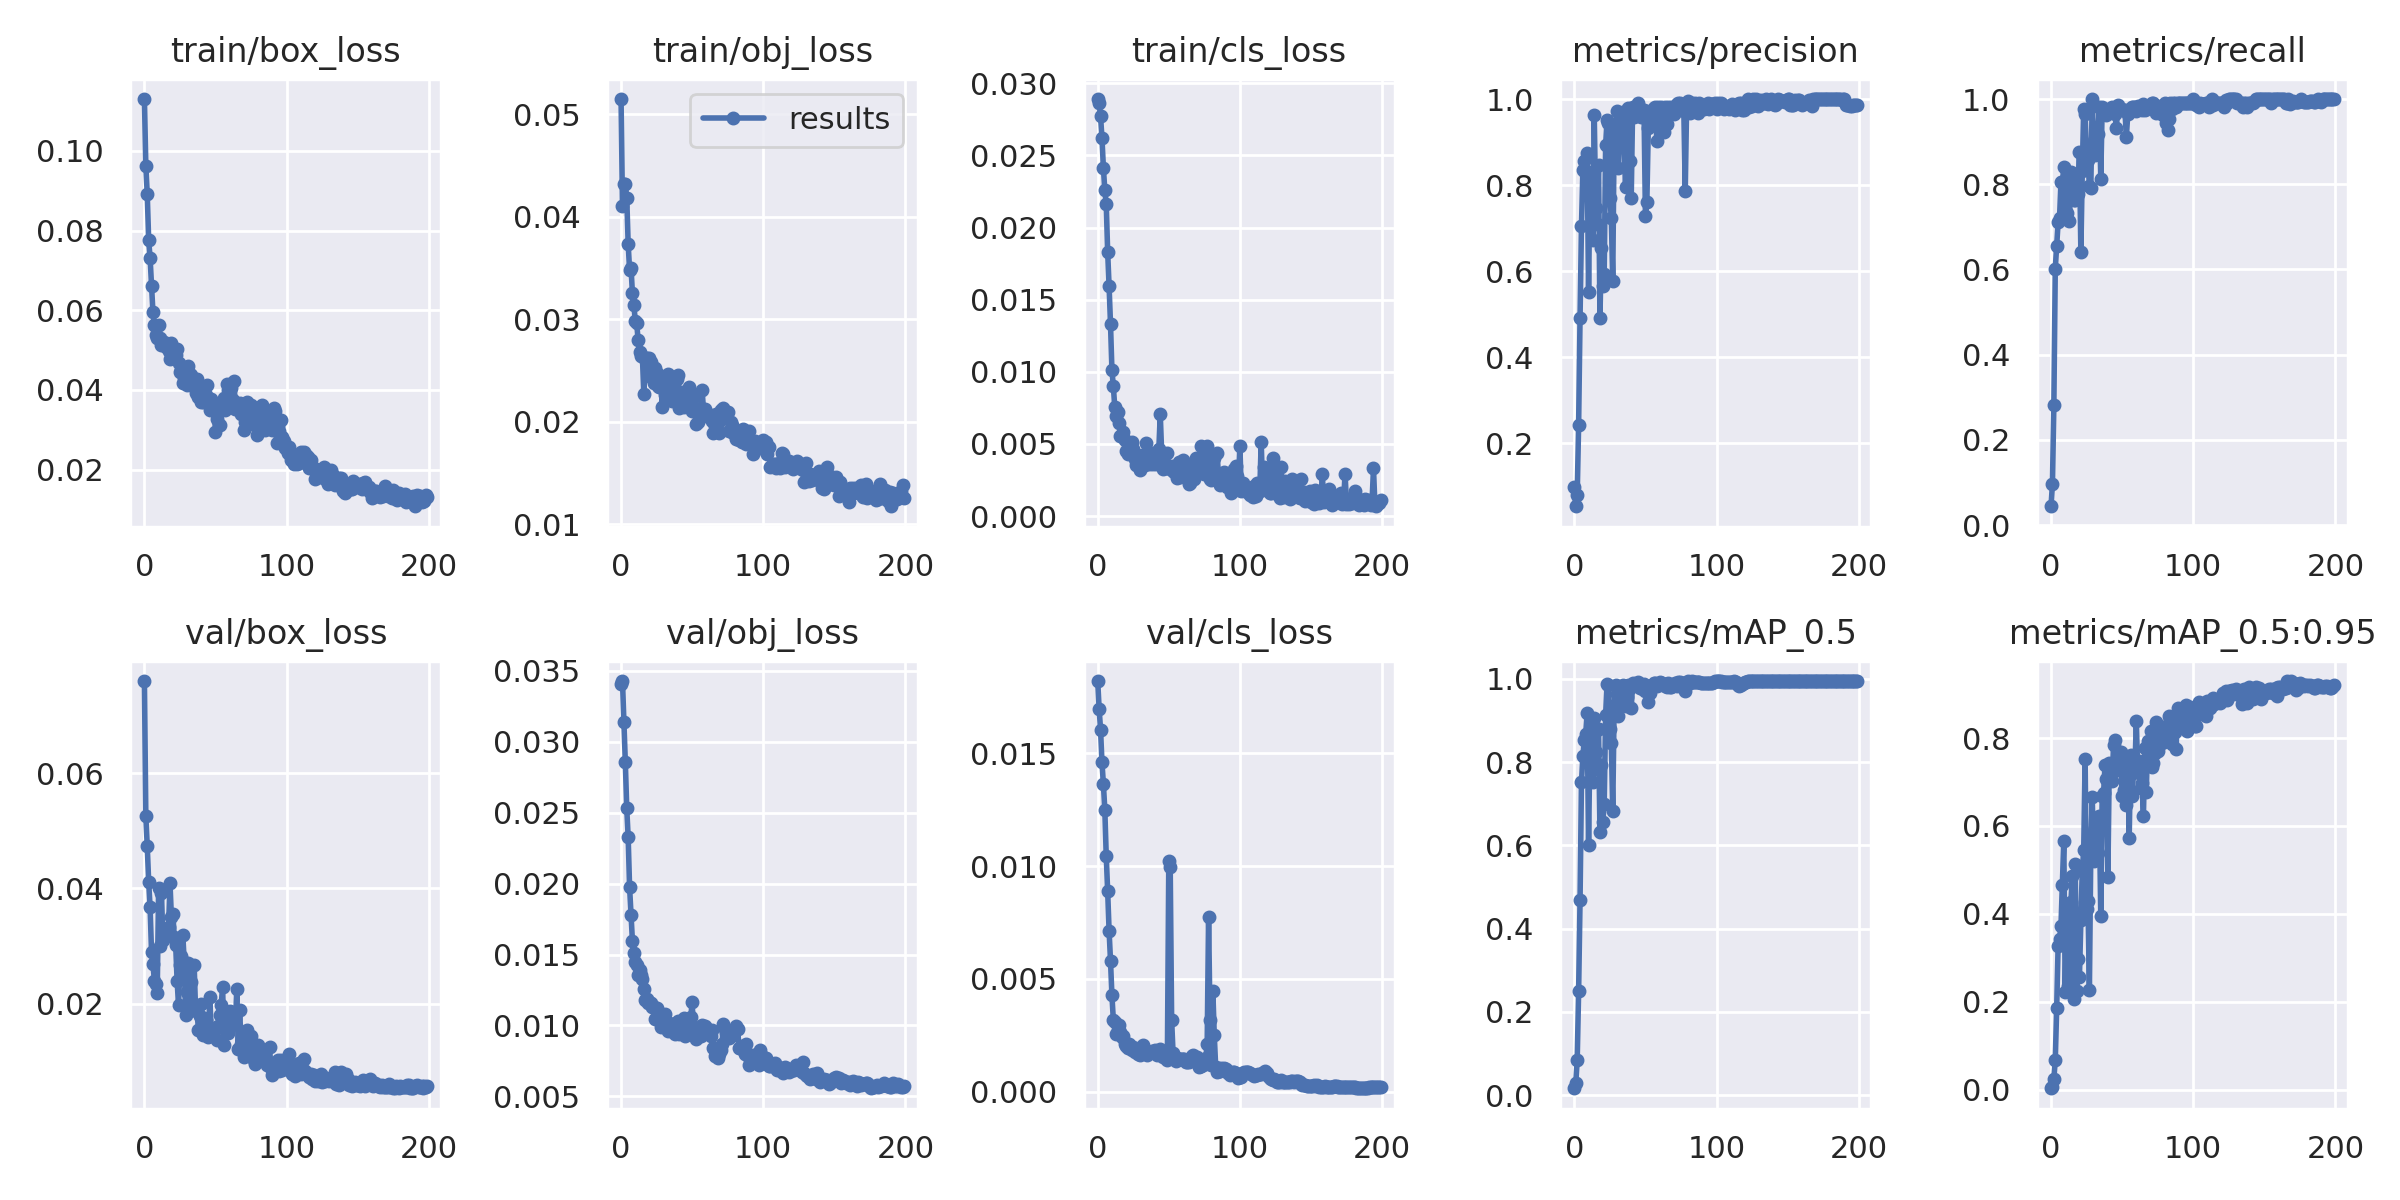

The file beside this chart, header and first rows:
epoch, train/box_loss, train/obj_loss, train/cls_loss, metrics/precision, metrics/recall, metrics/mAP_0.5, metrics/mAP_0.5:0.95, val/box_loss, val/obj_loss, val/cls_loss, x/lr0, x/lr1, x/lr2
0, 0.113, 0.05148, 0.02891, 0.09835, 0.04404, 0.01663, 0.003296, 0.07602, 0.0341, 0.01821, 0.00015, 0.00015, 0.09865
1, 0.09626, 0.04104, 0.0286, 0.05324, 0.09577, 0.02897, 0.006398, 0.05251, 0.03428, 0.01699, 0.00031, 0.00031, 0.09721
2, 0.08908, 0.04315, 0.02773, 0.0785, 0.2806, 0.08413, 0.02495, 0.04734, 0.03138, 0.01606, 0.0004699, 0.0004699, 0.09577
3, 0.07759, 0.04315, 0.02619, 0.243, 0.6017, 0.2496, 0.0674, 0.04116, 0.02855, 0.01461, 0.0006297, 0.0006297, 0.09433
4, 0.07313, 0.04187, 0.02416, 0.4915, 0.6549, 0.4685, 0.1865, 0.03671, 0.02531, 0.01364, 0.0007893, 0.0007893, 0.09289
5, 0.06618, 0.03736, 0.02257, 0.7044, 0.7103, 0.7519, 0.3276, 0.02904, 0.02328, 0.01251, 0.0009487, 0.0009487, 0.09145
6, 0.05954, 0.03481, 0.02164, 0.836, 0.721, 0.8158, 0.3429, 0.0269, 0.01974, 0.01045, 0.001108, 0.001108, 0.09001
7, 0.05618, 0.03505, 0.01832, 0.8555, 0.8045, 0.8525, 0.3713, 0.02399, 0.0178, 0.008906, 0.001267, 0.001267, 0.08857
8, 0.05371, 0.03253, 0.01595, 0.8265, 0.8047, 0.8688, 0.4657, 0.02334, 0.01595, 0.007147, 0.001425, 0.001425, 0.08712
9, 0.05314, 0.03144, 0.01333, 0.8736, 0.8397, 0.9184, 0.5665, 0.02181, 0.01514, 0.005816, 0.001583, 0.001583, 0.08568
10, 0.0563, 0.02982, 0.01012, 0.5507, 0.7271, 0.6015, 0.2212, 0.04009, 0.0145, 0.004273, 0.00174, 0.00174, 0.08424
11, 0.05316, 0.02962, 0.009, 0.8298, 0.733, 0.8595, 0.4024, 0.03, 0.01424, 0.003172, 0.001897, 0.001897, 0.0828
12, 0.05137, 0.02798, 0.007543, 0.82, 0.8002, 0.8996, 0.2352, 0.03918, 0.01357, 0.003103, 0.002054, 0.002054, 0.08135
13, 0.05144, 0.0268, 0.006927, 0.6727, 0.714, 0.7515, 0.3325, 0.03111, 0.01393, 0.00255, 0.002209, 0.002209, 0.07991
14, 0.05206, 0.02647, 0.007182, 0.963, 0.828, 0.9054, 0.4264, 0.03168, 0.01354, 0.002757, 0.002364, 0.002364, 0.07846
15, 0.05071, 0.02641, 0.006443, 0.7474, 0.8136, 0.8235, 0.4869, 0.03264, 0.01329, 0.002972, 0.002518, 0.002518, 0.07702
16, 0.05111, 0.02276, 0.005568, 0.7105, 0.7627, 0.7827, 0.2074, 0.03169, 0.01259, 0.002629, 0.002672, 0.002672, 0.07557
17, 0.0497, 0.02614, 0.005634, 0.8472, 0.763, 0.8796, 0.5143, 0.03324, 0.01176, 0.002404, 0.002824, 0.002824, 0.07412
18, 0.04777, 0.02623, 0.00581, 0.4903, 0.7753, 0.6326, 0.2256, 0.0409, 0.01188, 0.002475, 0.002976, 0.002976, 0.07268
19, 0.05176, 0.02514, 0.005253, 0.6548, 0.7779, 0.7944, 0.2963, 0.03501, 0.01161, 0.00211, 0.003126, 0.003126, 0.07123
20, 0.04947, 0.02627, 0.0045, 0.5647, 0.8751, 0.6563, 0.2562, 0.03563, 0.01164, 0.002041, 0.003276, 0.003276, 0.06978
21, 0.04923, 0.02582, 0.004332, 0.5944, 0.6409, 0.6996, 0.3852, 0.03159, 0.0116, 0.001952, 0.003425, 0.003425, 0.06832
22, 0.04879, 0.02426, 0.004754, 0.8931, 0.8314, 0.9144, 0.498, 0.03015, 0.01133, 0.002102, 0.003572, 0.003572, 0.06687
23, 0.05016, 0.02381, 0.004966, 0.9509, 0.9767, 0.9883, 0.5448, 0.02403, 0.01128, 0.002045, 0.003719, 0.003719, 0.06542
24, 0.04673, 0.02523, 0.005128, 0.944, 0.9641, 0.9844, 0.7518, 0.01973, 0.01048, 0.00185, 0.003864, 0.003864, 0.06396
25, 0.04441, 0.02476, 0.004618, 0.7696, 0.8665, 0.8803, 0.4119, 0.0267, 0.0112, 0.001993, 0.004008, 0.004008, 0.06251
26, 0.04507, 0.0235, 0.003961, 0.723, 0.8577, 0.8465, 0.4297, 0.02831, 0.01071, 0.001764, 0.00415, 0.00415, 0.06105
27, 0.04172, 0.02343, 0.003522, 0.5777, 0.7951, 0.6839, 0.2259, 0.03201, 0.01083, 0.001833, 0.004292, 0.004292, 0.05959
28, 0.04291, 0.0243, 0.003731, 0.9226, 0.7919, 0.9349, 0.5448, 0.02729, 0.00989, 0.001671, 0.004432, 0.004432, 0.05813
29, 0.04167, 0.02143, 0.003578, 0.9323, 1, 0.9851, 0.666, 0.0181, 0.01015, 0.001853, 0.00457, 0.00457, 0.05667
30, 0.04121, 0.02442, 0.003221, 0.9721, 0.9013, 0.9631, 0.5209, 0.02196, 0.01022, 0.001646, 0.004707, 0.004707, 0.05521
31, 0.04606, 0.02263, 0.0042, 0.8404, 0.8679, 0.9106, 0.5945, 0.02713, 0.01082, 0.001881, 0.004843, 0.004843, 0.05374
32, 0.04392, 0.02375, 0.004141, 0.9546, 0.8807, 0.968, 0.5692, 0.01994, 0.01008, 0.002056, 0.004977, 0.004977, 0.05228
33, 0.04368, 0.02467, 0.003558, 0.9598, 0.9189, 0.9717, 0.5395, 0.02376, 0.009599, 0.001802, 0.005109, 0.005109, 0.05081
34, 0.04099, 0.02286, 0.005031, 0.9707, 0.9822, 0.9855, 0.6237, 0.01974, 0.01016, 0.00181, 0.00524, 0.00524, 0.04934
35, 0.04155, 0.02236, 0.004055, 0.891, 0.813, 0.9496, 0.3942, 0.02671, 0.01014, 0.001626, 0.005369, 0.005369, 0.04787
36, 0.03918, 0.02207, 0.004216, 0.7957, 0.9823, 0.9357, 0.6679, 0.01881, 0.00985, 0.001758, 0.005496, 0.005496, 0.0464
37, 0.04263, 0.02278, 0.003603, 0.9422, 0.9702, 0.9571, 0.6759, 0.01888, 0.009922, 0.001775, 0.005621, 0.005621, 0.04492
38, 0.03816, 0.02317, 0.004366, 0.9787, 0.9731, 0.9855, 0.7389, 0.01537, 0.009385, 0.001805, 0.005745, 0.005745, 0.04344
39, 0.04065, 0.02414, 0.003617, 0.8562, 0.962, 0.9794, 0.7064, 0.01793, 0.01011, 0.001766, 0.005867, 0.005867, 0.04197
40, 0.03699, 0.02462, 0.003805, 0.7702, 0.9729, 0.9297, 0.4828, 0.01997, 0.01033, 0.001851, 0.005987, 0.005987, 0.04049
41, 0.03685, 0.02139, 0.003627, 0.982, 0.969, 0.9906, 0.7424, 0.01456, 0.00938, 0.001702, 0.006105, 0.006105, 0.039
42, 0.03735, 0.02176, 0.00388, 0.9581, 0.9792, 0.9871, 0.7272, 0.01757, 0.009699, 0.001627, 0.006221, 0.006221, 0.03752
43, 0.03863, 0.02287, 0.00464, 0.9658, 0.9805, 0.989, 0.7028, 0.01723, 0.009749, 0.001682, 0.006335, 0.006335, 0.03603
44, 0.04114, 0.02143, 0.007069, 0.9658, 0.9755, 0.9851, 0.7837, 0.01582, 0.01054, 0.001909, 0.006448, 0.006448, 0.03455
45, 0.03747, 0.0225, 0.00435, 0.9909, 0.9641, 0.992, 0.795, 0.01414, 0.009235, 0.001682, 0.006557, 0.006557, 0.03306
46, 0.03503, 0.02192, 0.003273, 0.9732, 0.9313, 0.9794, 0.7487, 0.02113, 0.009553, 0.001541, 0.006666, 0.006666, 0.03157
47, 0.03783, 0.0221, 0.003314, 0.9571, 0.9863, 0.9845, 0.7379, 0.0151, 0.009994, 0.001521, 0.006771, 0.006771, 0.03007
48, 0.03608, 0.02339, 0.003503, 0.9733, 0.9778, 0.9762, 0.7267, 0.01499, 0.01031, 0.0016, 0.006875, 0.006875, 0.02857
49, 0.03577, 0.02183, 0.00434, 0.9739, 0.9775, 0.9887, 0.7685, 0.01522, 0.01058, 0.00142, 0.006977, 0.006977, 0.02708
50, 0.02934, 0.02104, 0.003367, 0.7276, 0.974, 0.9715, 0.6692, 0.01558, 0.01162, 0.01021, 0.007076, 0.007076, 0.02558
51, 0.03264, 0.02106, 0.00326, 0.761, 0.9732, 0.976, 0.6827, 0.01375, 0.009689, 0.009979, 0.007173, 0.007173, 0.02407
52, 0.03504, 0.02255, 0.003504, 0.9316, 0.9732, 0.9439, 0.7436, 0.01615, 0.009846, 0.003188, 0.007268, 0.007268, 0.02257
53, 0.03109, 0.01977, 0.003095, 0.9723, 0.9114, 0.9666, 0.6465, 0.01803, 0.009069, 0.001714, 0.00736, 0.00736, 0.02106
54, 0.03492, 0.02002, 0.003072, 0.9487, 0.9645, 0.98, 0.7578, 0.01974, 0.009595, 0.001478, 0.00745, 0.00745, 0.01955
55, 0.03713, 0.02064, 0.003457, 0.958, 0.9748, 0.9835, 0.5732, 0.02294, 0.009392, 0.001376, 0.007538, 0.007538, 0.01804
56, 0.03803, 0.02133, 0.002655, 0.978, 0.9732, 0.9904, 0.7619, 0.01286, 0.009231, 0.001473, 0.007624, 0.007624, 0.01652
57, 0.035, 0.02311, 0.003755, 0.9808, 0.9823, 0.9894, 0.6671, 0.01722, 0.01003, 0.001429, 0.007707, 0.007707, 0.01501
58, 0.04153, 0.02119, 0.002676, 0.9031, 0.9823, 0.9822, 0.7198, 0.01793, 0.009669, 0.001443, 0.007787, 0.007787, 0.01349
59, 0.03995, 0.02127, 0.003213, 0.981, 0.9823, 0.9866, 0.7253, 0.01487, 0.009962, 0.001472, 0.007866, 0.007866, 0.01197
... 140 more rows
